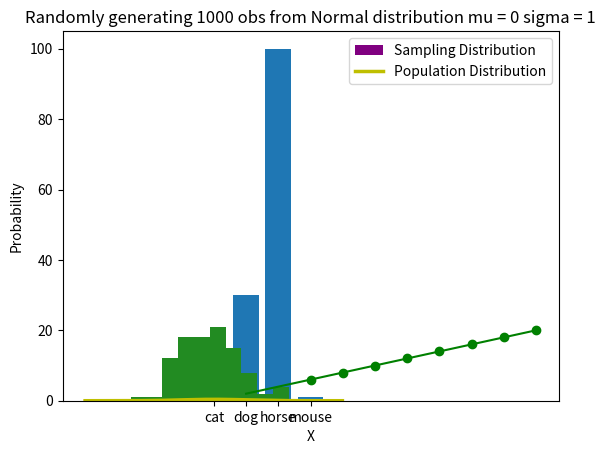

Here is the Python script that generated this plot:
import matplotlib.pyplot as plt

# Define x and y values for the plots
x_values = [1, 2, 3, 4, 5, 6, 7, 8, 9, 10]
y_values = [2, 4, 6, 8, 10, 12, 14, 16, 18, 20]

# Line Plot
plt.plot(x_values, y_values, color='green')
# Creates a line plot with x_values and y_values, with the line colored green
plt.xlabel("X-axis placeholder")
# Labels the x-axis as "X-axis placeholder"
plt.ylabel("Y-axis placeholder")
# Labels the y-axis as "Y-axis placeholder"
plt.title("Title Placeholder")
# Sets the title of the plot to "Title Placeholder"
plt.show()
# Displays the plot

# Scatter Plot
plt.scatter(x_values, y_values, color='green')
# Creates a scatter plot with x_values and y_values, with points colored green
plt.xlabel("X-axis placeholder")
# Labels the x-axis as "X-axis placeholder"
plt.ylabel("Y-axis placeholder")
# Labels the y-axis as "Y-axis placeholder"
plt.title("Title Placeholder")
# Sets the title of the plot to "Title Placeholder"
plt.show()
# Displays the plot

# Bar Plot
cat = ["cat", "dog", "horse", "mouse"]
# Defines the categories for the x-axis
cat_value = [10, 30, 100, 1]
# Defines the values for the y-axis corresponding to each category
plt.bar(cat, cat_value)
# Creates a bar plot with categories as x-axis labels and cat_value as bar heights
plt.xlabel("Animals")
# Labels the x-axis as "Animals"
plt.ylabel("Weight of an Animal")
# Labels the y-axis as "Weight of an Animal"
plt.title("Weight per animal")
# Sets the title of the plot to "Weight per animal"
plt.show()
# Displays the plot

import numpy as np

# Generate random data from a normal distribution
x_normal = np.random.normal(0, 1, 100)

# Histogram of Random Data
plt.hist(x_normal, color="forestgreen")
# Creates a histogram of x_normal with bars colored forest green
plt.xlabel("X")
# Labels the x-axis as "X"
plt.ylabel("Frequency")
# Labels the y-axis as "Frequency"
plt.title("Randomly Sampled Data from Standard Normal Distribution")
# Sets the title of the plot to "Randomly Sampled Data from Standard Normal Distribution"
plt.show()
# Displays the plot

from scipy.stats import norm

# Define population distribution values
x_values = np.arange(-4, 4, 0.01)
# Creates an array of x values from -4 to 4 with a step of 0.01
y_values = norm.pdf(x_values)
# Calculates the probability density function (pdf) values for a standard normal distribution

# Generate random samples from a normal distribution
X = np.random.normal(0, 1, 1000)

# Histogram of Random Samples with Density
counts, bins, ignored = plt.hist(X, 30, density=True, color='purple', label='Sampling Distribution')
# Creates a histogram of X with 30 bins, normalized to form a probability density, bars colored purple, labeled as 'Sampling Distribution'

# Plot population distribution
plt.plot(x_values, y_values, color='y', linewidth=2.5, label='Population Distribution')
# Plots the population distribution with yellow line, linewidth of 2.5, labeled as 'Population Distribution'

# Add title and labels
plt.title("Randomly generating 1000 obs from Normal distribution mu = 0 sigma = 1")
# Sets the title of the plot
plt.ylabel("Probability")
# Labels the y-axis as "Probability"

# Add legend
plt.legend()
# Adds a legend to the plot

# Show plot
plt.show()
# Displays the plot
